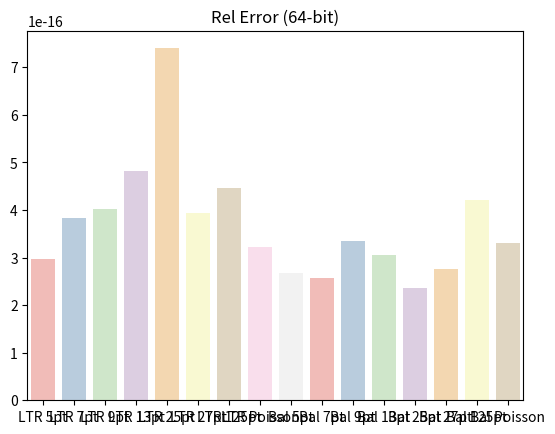

This chart was generated by the following Python code:
import seaborn as sns
import matplotlib.pyplot as plt

import pandas as pd


names = [
"LTR 5pt",
"LTR 7pt",
"LTR 9pt",
"LTR 13pt",
"LTR 25pt",
"LTR 27pt",
"LTR 125pt",
"LTR Poisson",
"Bal 5pt",
"Bal 7pt",
"Bal 9pt",
"Bal 13pt",
"Bal 25pt",
"Bal 27pt",
"Bal 125pt",
"Bal Poisson",
]

values = [
2.97E-16,
3.84E-16,
4.03E-16,
4.83E-16,
7.40E-16,
3.93E-16,
4.47E-16,
3.22E-16,
2.67E-16,
2.58E-16,
3.34E-16,
3.05E-16,
2.37E-16,
2.76E-16,
4.21E-16,
3.30E-16,
]


data = {}

for i in range(len(names)):
	data[names[i]] = [values[i]]

sns.barplot(data=pd.DataFrame(data), palette="Pastel1").set(title="Rel Error (64-bit)")
plt.show()

